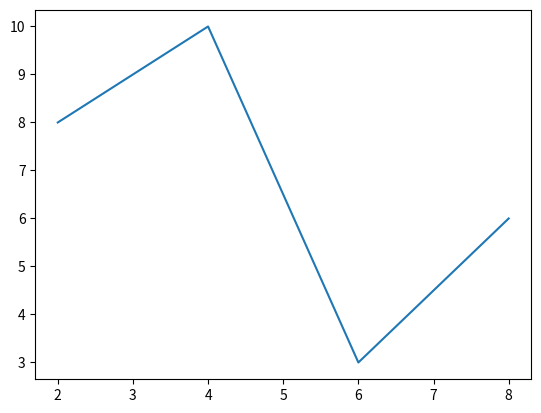

Reproduce this figure in Python.
import matplotlib.pyplot as plt

plt.plot([2, 4, 6, 8], [8, 10, 3, 6])
plt.show()